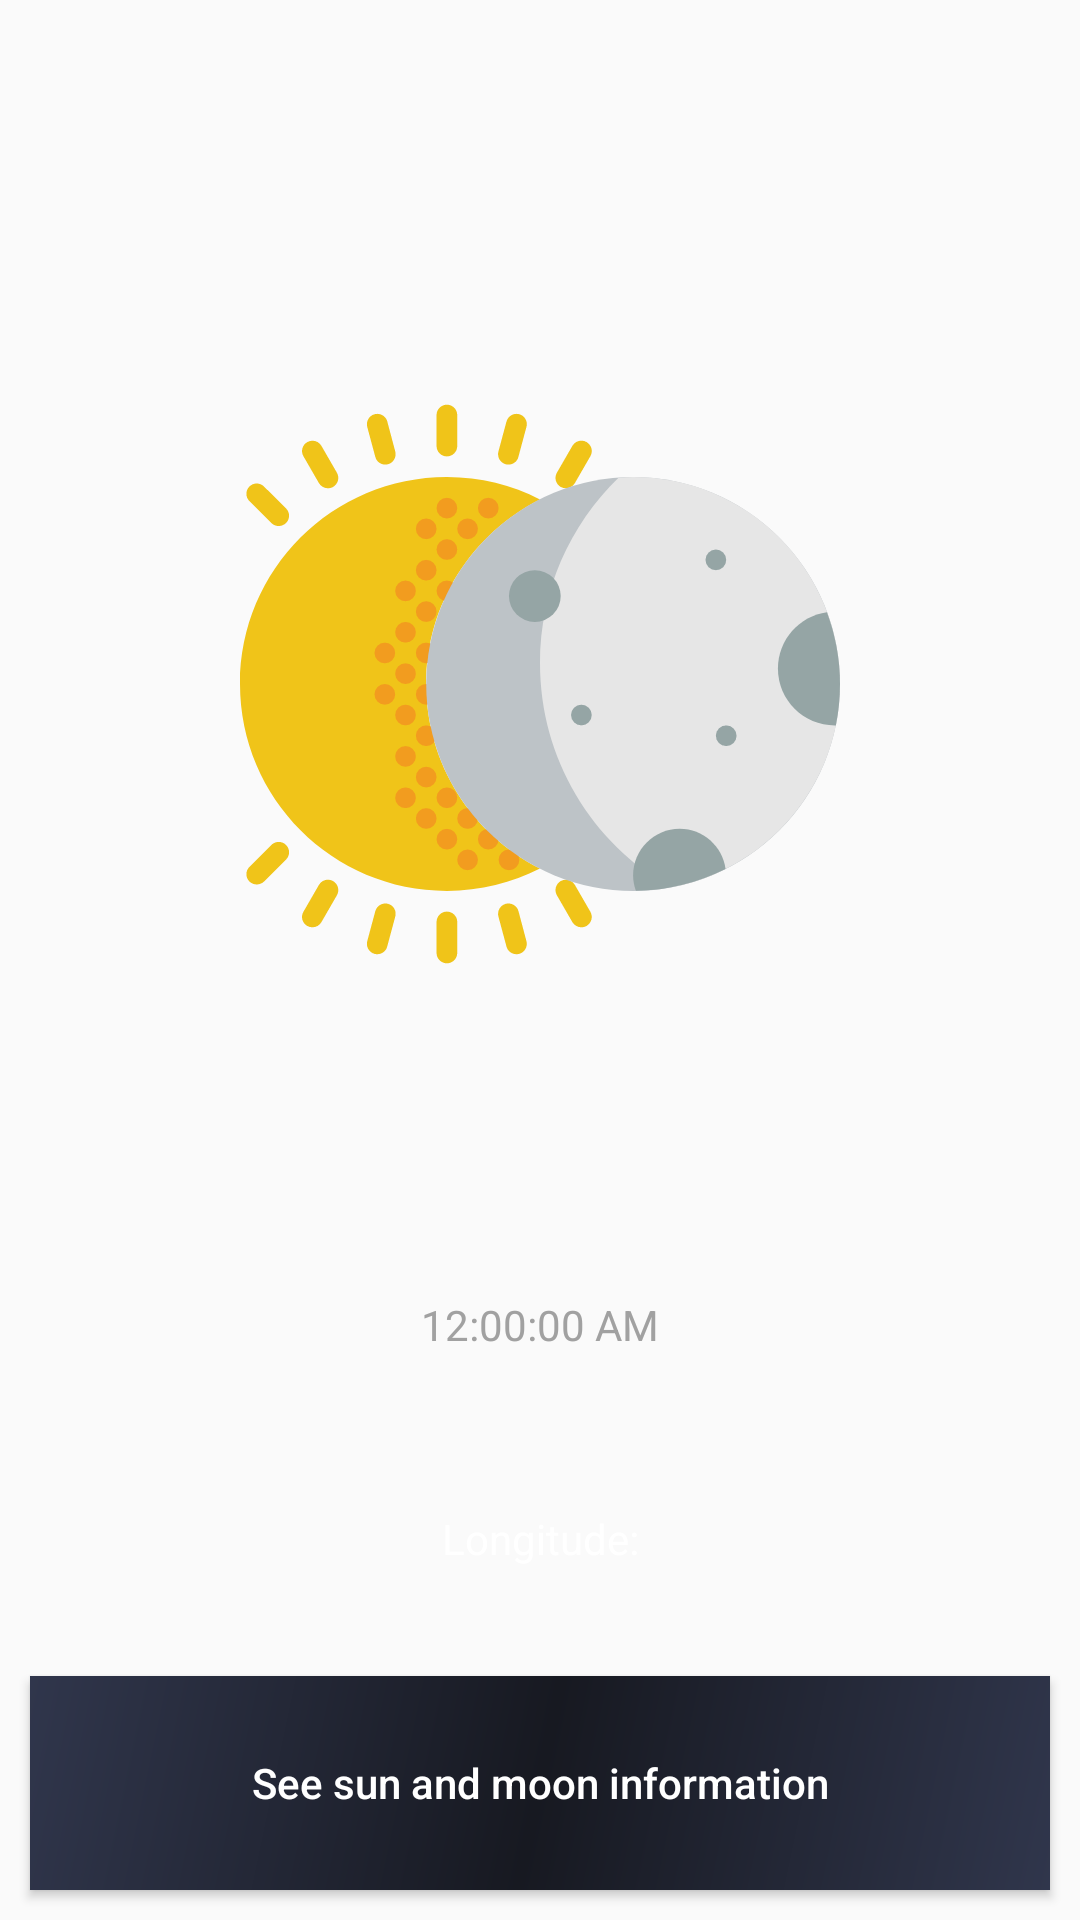

Write the Android layout XML for this screen, with the resource values it uses.
<!-- AndroidManifest.xml: application theme AppTheme -->
<!-- res/layout/fragment_main_info.xml -->
<FrameLayout
    android:layout_width="match_parent"
    android:layout_height="match_parent"
    xmlns:android="http://schemas.android.com/apk/res/android">
    <LinearLayout
        android:layout_width="match_parent"
        android:layout_height="match_parent"
        android:orientation="vertical">
     <ImageView
            android:layout_width="200dp"
            android:layout_height="0dp"
            android:layout_weight="5"
            android:src="@drawable/ic_moon_sun"
            android:layout_gravity="top|center"
            android:layout_marginTop="50dp"/>
        <TextClock
            android:id="@+id/textClock"
            android:layout_width="match_parent"
            android:layout_height="0dp"
            android:layout_weight="1"
            android:format12Hour="hh:mm:ss a"
            android:format24Hour="hh:mm:ss a"
            android:textColor="#A1A1A1"
            android:gravity="center"
            android:layout_gravity="center"/>
        <TextView
            android:id="@+id/long_lat_mainTextView"
            android:layout_width="match_parent"
            android:layout_height="0dp"
            android:layout_weight="1"
            android:gravity="center"
            android:text="Longitude:"
            android:textColor="@color/textColor"/>
        <Button
            android:text="See sun and moon information"
            android:layout_width="match_parent"
            android:layout_height="0dp"
            android:layout_weight="1"
            android:textAllCaps="false"
            android:background="@drawable/side_nav_bar"
            android:layout_margin="10dp"
            android:onClick="onSunAndMoonButtonClicked" />
    </LinearLayout>
</FrameLayout>
<!-- resources referenced by this layout -->
<resources>
  <color name="textColor">#FFFFFF</color>
  <!-- drawable ic_moon_sun: vector/xml drawable (drawable, 6922 chars, omitted) -->
  <!-- drawable side_nav_bar (drawable) -->
  <shape xmlns:android="http://schemas.android.com/apk/res/android"
      android:shape="rectangle">
      <gradient
          android:angle="135"
          android:centerColor="#171921"
          android:endColor="#30364c"
          android:startColor="#30364c"
          android:type="linear" />
  </shape>
  <style name="AppTheme" parent="Theme.AppCompat.Light.DarkActionBar">
          
          <item name="colorPrimary">#000000</item>
          
          <item name="colorPrimaryDark">@android:color/black</item>
          <item name="colorAccent">@color/colorAccent</item>
          <item name="android:textColorPrimary">@color/textColor</item>
          <item name="android:colorAccent">#000000</item>
          
          <item name="colorControlNormal">@color/textColor</item>
          <item name="android:actionButtonStyle">@style/ActionButton</item>
          <item name="alertDialogTheme">@style/AlertDialogTheme</item>
      </style>
  <color name="colorAccent">#84d8f9</color>
  <style name="ActionButton" parent="@android:style/Widget.ActionButton">
          <item name="android:drawablePadding">5dp</item>
      </style>
  <style name="AlertDialogTheme" parent="Theme.AppCompat.Light.Dialog.Alert">
          <item name="buttonBarNegativeButtonStyle">@style/NegativeButtonStyle</item>
          <item name="buttonBarPositiveButtonStyle">@style/PositiveButtonStyle</item>
          <item name="android:background">#232323</item>
          <item name="android:titleTextStyle">@style/TitleTextStyle</item>
          <item name="android:textColor">@color/textColor</item>
          <item name="android:textColorPrimary">@color/textColor</item>
      </style>
  <style name="NegativeButtonStyle" parent="Widget.AppCompat.Button.ButtonBar.AlertDialog">
          <item name="android:textColor">#ffffff</item>
      </style>
  <style name="PositiveButtonStyle" parent="Widget.AppCompat.Button.ButtonBar.AlertDialog">
          <item name="android:textColor">#ffffff</item>
      </style>
  <style name="TitleTextStyle" parent="Widget.AppCompat.Button.ButtonBar.AlertDialog">
          <item name="android:textColor">#ffffff</item>
      </style>
</resources>
